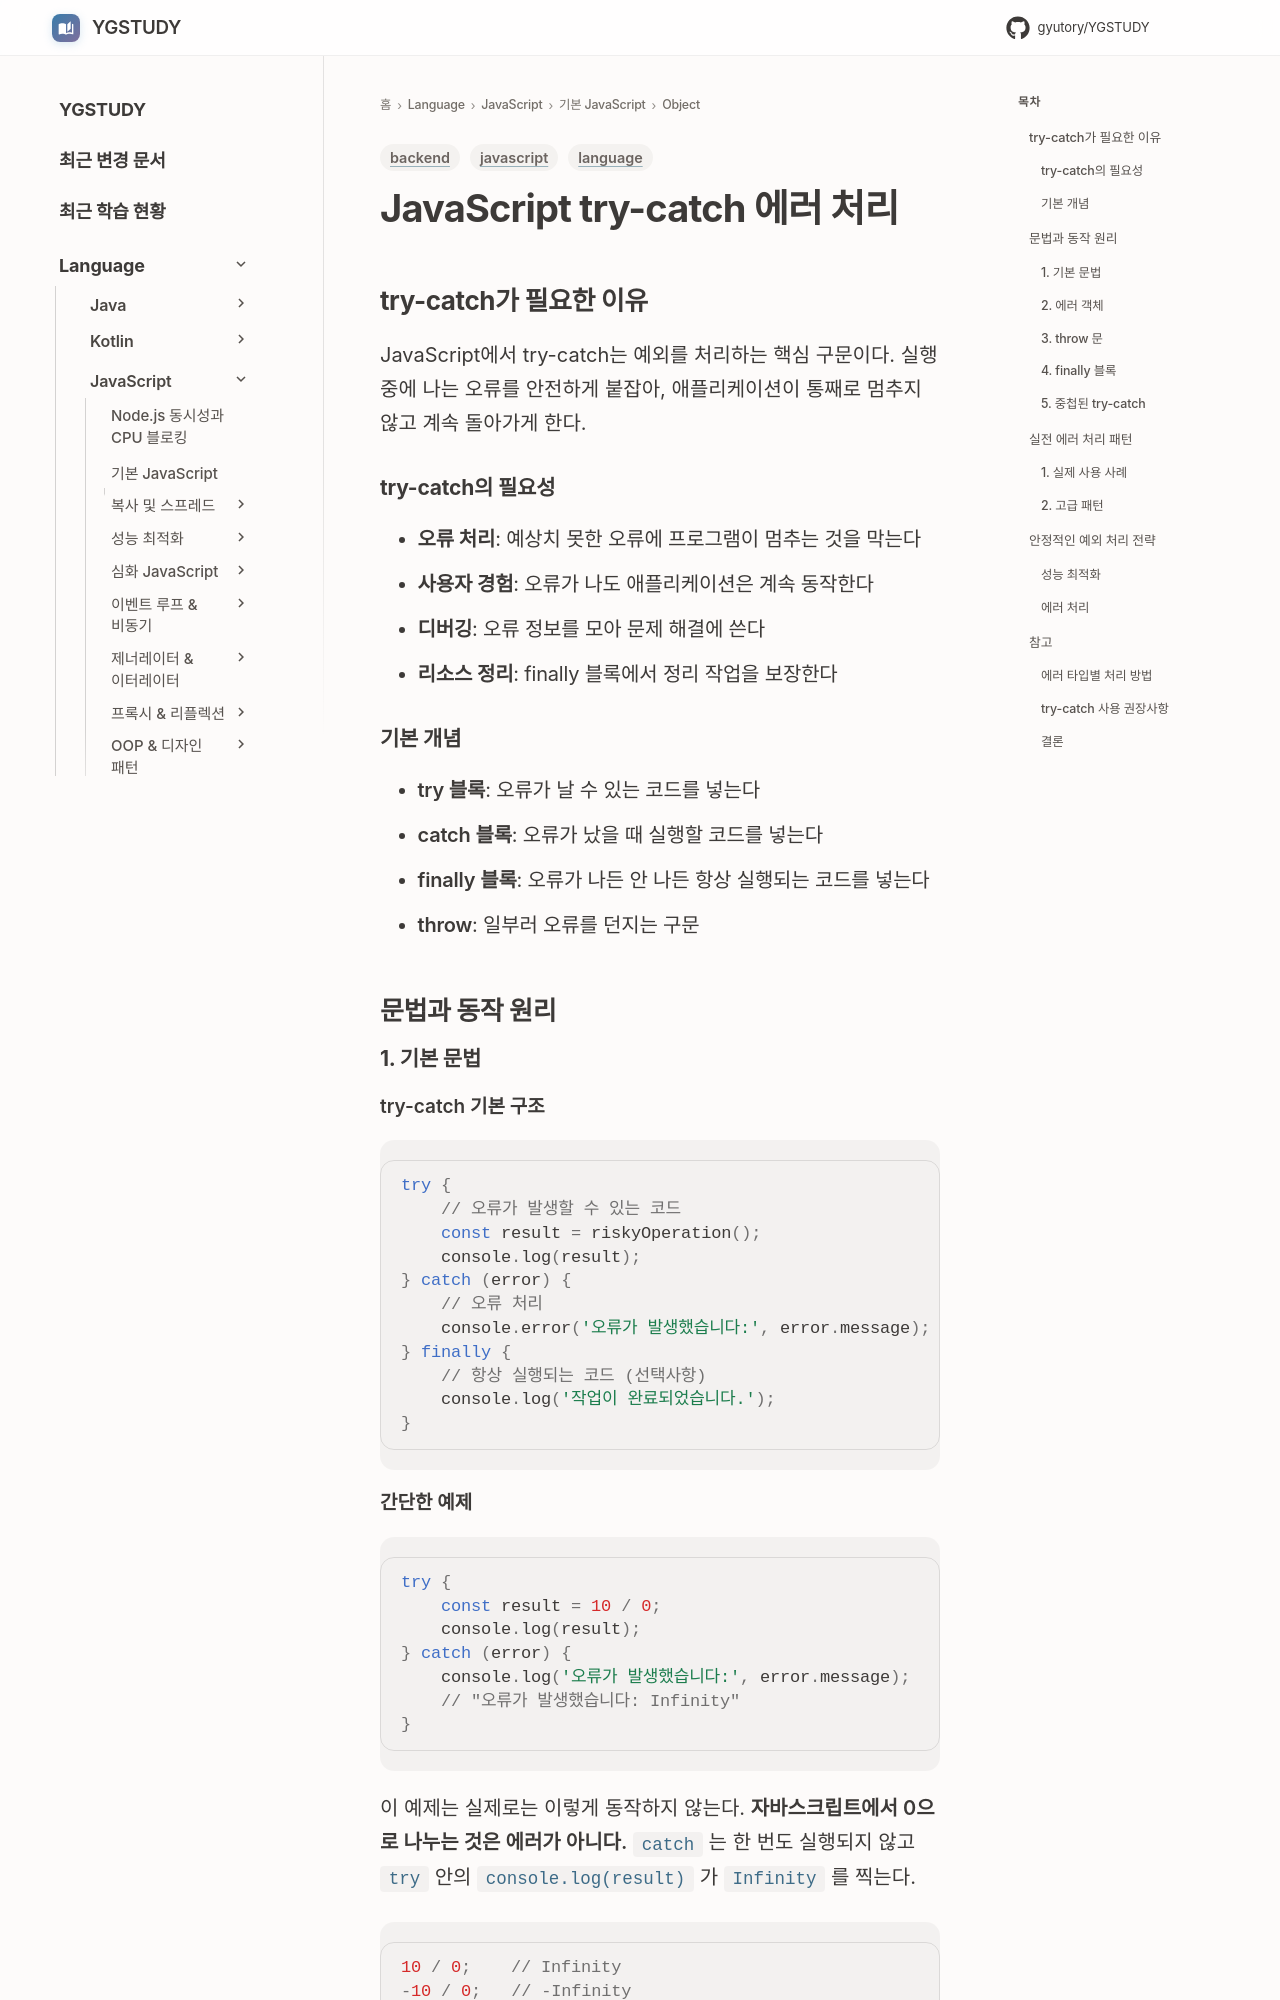

repository: GYUTORY/YGSTUDY · page: Language/JavaScript/01_기본_JavaScript/Object/try-catch/index.html · generator: mkdocs

---
title: JavaScript try-catch 에러 처리
tags: [language, javascript, backend]
updated: 2025-08-10
description: "JavaScript try-catch 구문으로 예외를 안전하게 처리하는 방법"
---

# JavaScript try-catch 에러 처리

## try-catch가 필요한 이유
JavaScript에서 try-catch는 예외를 처리하는 핵심 구문이다. 실행 중에 나는 오류를 안전하게 붙잡아, 애플리케이션이 통째로 멈추지 않고 계속 돌아가게 한다.

### try-catch의 필요성
- **오류 처리**: 예상치 못한 오류에 프로그램이 멈추는 것을 막는다
- **사용자 경험**: 오류가 나도 애플리케이션은 계속 동작한다
- **디버깅**: 오류 정보를 모아 문제 해결에 쓴다
- **리소스 정리**: finally 블록에서 정리 작업을 보장한다

### 기본 개념
- **try 블록**: 오류가 날 수 있는 코드를 넣는다
- **catch 블록**: 오류가 났을 때 실행할 코드를 넣는다
- **finally 블록**: 오류가 나든 안 나든 항상 실행되는 코드를 넣는다
- **throw**: 일부러 오류를 던지는 구문

## 문법과 동작 원리
### 1. 기본 문법

#### try-catch 기본 구조
```javascript
try {
    // 오류가 발생할 수 있는 코드
    const result = riskyOperation();
    console.log(result);
} catch (error) {
    // 오류 처리
    console.error('오류가 발생했습니다:', error.message);
} finally {
    // 항상 실행되는 코드 (선택사항)
    console.log('작업이 완료되었습니다.');
}
```
